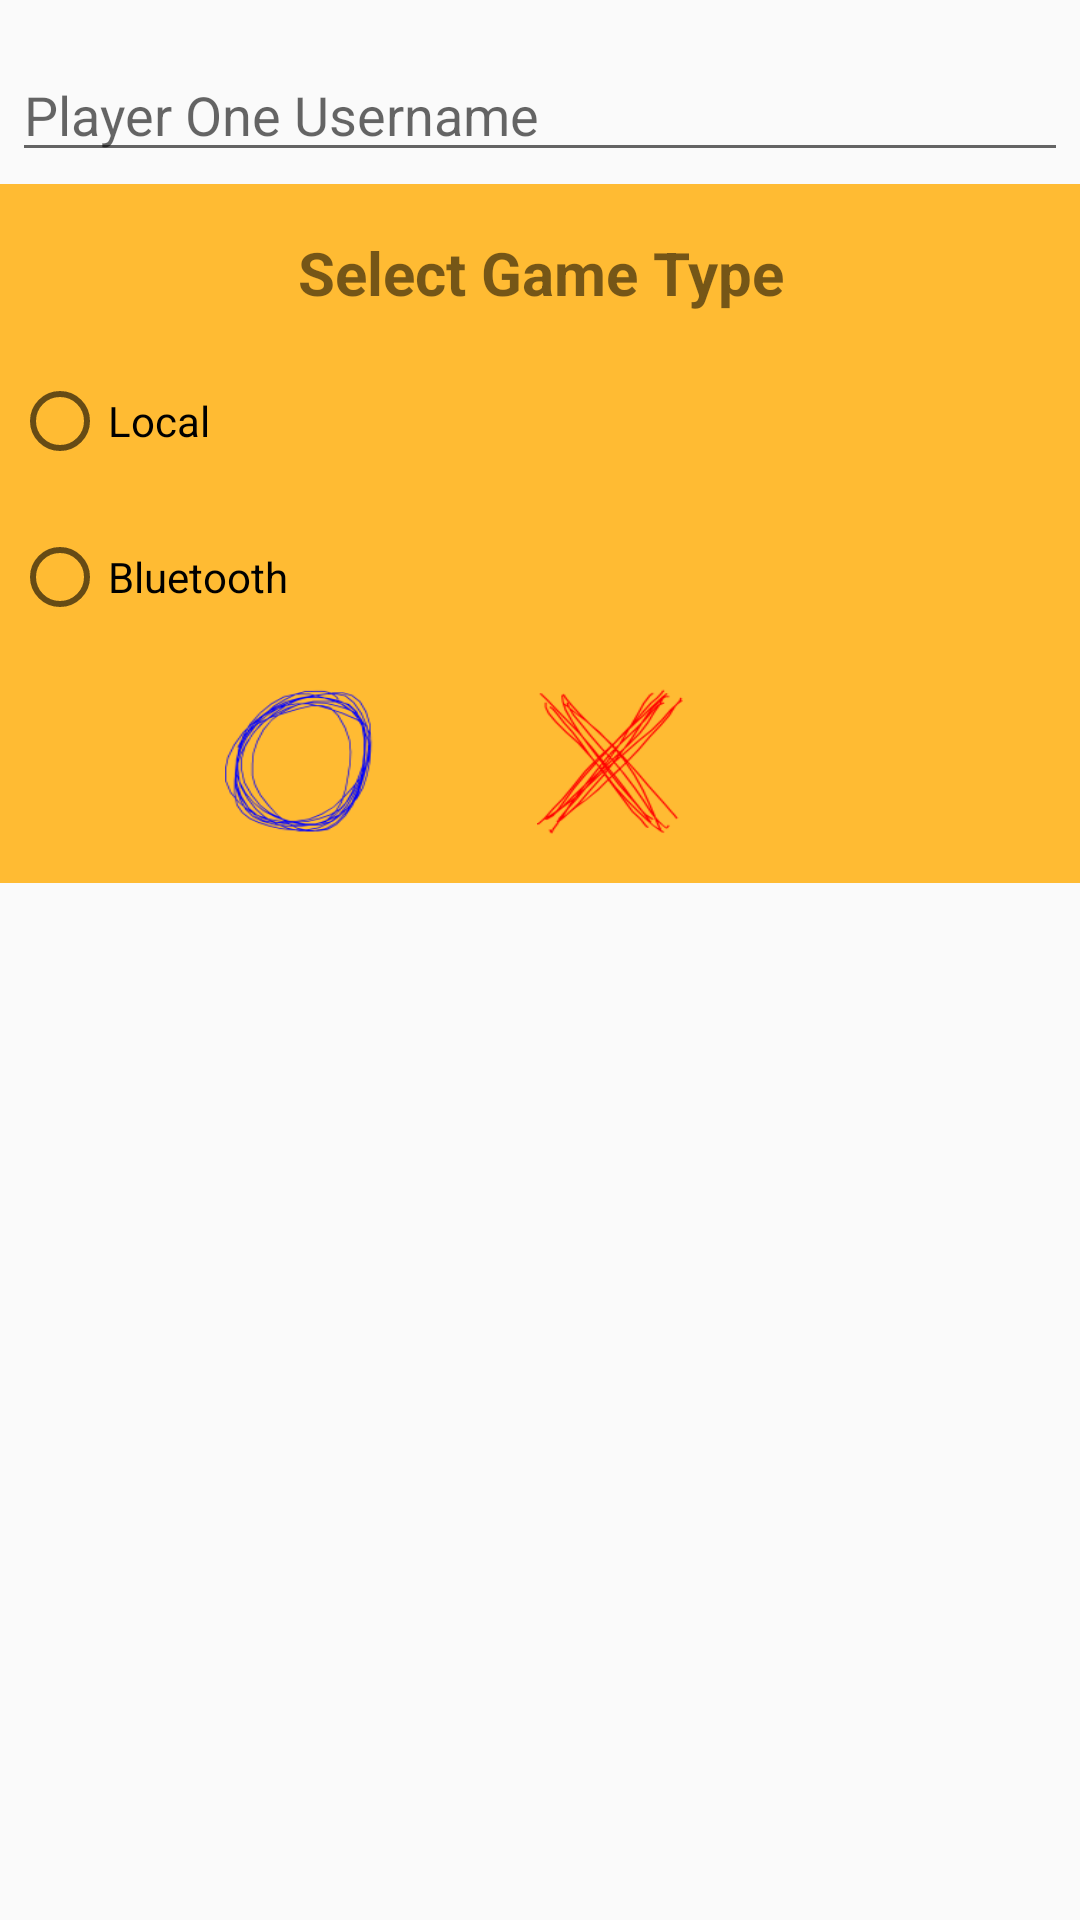

This screen was rendered from an Android layout file. Write that file and the resources it references.
<!-- AndroidManifest.xml: application theme AppTheme -->
<!-- res/layout/two_player_options.xml -->
<LinearLayout xmlns:android="http://schemas.android.com/apk/res/android"
    android:layout_width="300dp"
    android:layout_height="wrap_content"
    android:orientation="vertical">


    <EditText
        android:id="@+id/player_one"
        android:layout_width="match_parent"
        android:layout_height="wrap_content"
        android:layout_marginBottom="4dp"
        android:layout_marginLeft="4dp"
        android:layout_marginRight="4dp"
        android:layout_marginTop="16dp"
        android:hint="Player One Username"
        android:inputType="textPersonName" />

    <EditText
        android:id="@+id/player_two"
        android:layout_width="match_parent"
        android:layout_height="wrap_content"
        android:layout_marginBottom="4dp"
        android:layout_marginLeft="4dp"
        android:layout_marginRight="4dp"
        android:layout_marginTop="16dp"
        android:hint="Player Two Username"
        android:visibility="gone"
        android:inputType="textPersonName" />


    <LinearLayout
        android:layout_width="match_parent"
        android:layout_height="wrap_content"
        android:background="#FFFFBB33"
        android:orientation="vertical">

        <TextView
            android:layout_width="match_parent"
            android:layout_height="wrap_content"
            android:layout_marginBottom="16dp"
            android:layout_marginLeft="4dp"
            android:layout_marginRight="4dp"
            android:layout_marginTop="16dp"
            android:gravity="center_horizontal"
            android:text="Select Game Type"
            android:textSize="20dp"
            android:textStyle="bold" />
    <RadioGroup
        android:layout_width="match_parent"
        android:layout_height="wrap_content"
        android:id="@+id/game_options_radio_group">
        <RadioButton
            android:id="@+id/local_game"
            android:layout_width="match_parent"
            android:layout_height="wrap_content"
            android:layout_marginBottom="16dp"
            android:layout_marginLeft="4dp"
            android:layout_marginRight="4dp"
            android:layout_marginTop="4dp"
            android:text="Local" />

        <RadioButton
            android:id="@+id/bluetooth_game"
            android:layout_width="match_parent"
            android:layout_height="wrap_content"
            android:layout_marginBottom="16dp"
            android:layout_marginLeft="4dp"
            android:layout_marginRight="4dp"
            android:layout_marginTop="4dp"
            android:text="Bluetooth" />
        </RadioGroup>

        <RadioGroup
            android:layout_width="match_parent"
            android:layout_height="wrap_content"
            android:id="@+id/marker_radio_group"
            android:layout_below="@+id/game_options_radio_group"
            android:orientation="horizontal">
            <RadioButton
                android:id="@+id/o_marker"
                android:layout_width="50dp"
                android:layout_height="50dp"
                android:layout_marginTop="4dp"
                android:layout_marginLeft="75dp"
                android:layout_marginRight="4dp"
                android:layout_marginBottom="16dp"
                android:button="@null"
                android:background="@drawable/tic_tac_toe_o"/>

            <RadioButton
                android:id="@+id/x_marker"
                android:layout_width="50dp"
                android:layout_height="50dp"
                android:layout_toRightOf="@+id/o_marker"
                android:layout_marginTop="4dp"
                android:layout_marginLeft="50dp"
                android:layout_marginRight="4dp"
                android:layout_marginBottom="16dp"
                android:button="@null"
                android:background="@drawable/tic_tac_toe_x"
                />
        </RadioGroup>

    </LinearLayout>

</LinearLayout>
<!-- resources referenced by this layout -->
<resources>
  <!-- drawable tic_tac_toe_o: png bitmap (drawable, 9541 bytes) -->
  <!-- drawable tic_tac_toe_x: png bitmap (drawable, 9460 bytes) -->
  <style name="AppTheme" parent="Theme.AppCompat.Light.NoActionBar">
          
          <item name="colorPrimary">@color/colorPrimary</item>
          <item name="colorPrimaryDark">@color/colorPrimaryDark</item>
          <item name="colorAccent">@color/colorAccent</item>
          <item name="android:windowActionBar">false</item>
          <item name="android:windowNoTitle">true</item>
      </style>
  <!-- not gathered from this repository: default colours our renderer supplied (Android Studio template values) -->
  <color name="colorPrimary">#FF6200EE</color>
  <color name="colorPrimaryDark">#FF3700B3</color>
  <color name="colorAccent">#FF03DAC5</color>
</resources>
